Run: headless pygame with SDL's dummy video driver; simulated clock (each Clock.tick advances the game by its frame time, no real sleeping); random seed 0; keys injected as events and as key.get_pressed() state; no mouse input.
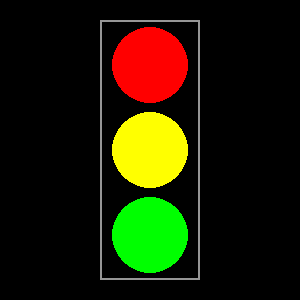
Frame 1 of 4 · flips 1–60 · no input
Frame 2 of 4 · flips 61–180 · tapped SPACE, RETURN · held RIGHT (→), D · screen unchanged from frame 1, image omitted
Frame 3 of 4 · flips 181–300 · held DOWN (↓), S · screen unchanged from frame 2, image omitted
Frame 4 of 4 · flips 301–420 · held LEFT (←), A, UP (↑), W · screen unchanged from frame 3, image omitted

The pygame program that drew these frames:

import pygame  #impordime pygame

pygame.init()

#Loome 300x300 akna
aken = pygame.display.set_mode((300, 300))

#Pealkiri aknale
pygame.display.set_caption("Foor - Andrus")

working = True

while working:

    #Akna sulgemise kontroll
    for event in pygame.event.get():
        if event.type == pygame.QUIT:
            working = False

    #Taust mustaks
    aken.fill((0, 0, 0))

    #Raam
    pygame.draw.rect(aken, (150, 150, 150), (100, 20, 100, 260), 2)

    #Tuled
    pygame.draw.circle(aken, (255, 0, 0), (150, 65), 38)    # punane
    pygame.draw.circle(aken, (255, 255, 0), (150, 150), 38) # kollane
    pygame.draw.circle(aken, (0, 255, 0), (150, 235), 38)   # roheline

    #Värskendab pildi
    pygame.display.flip()

pygame.quit()
